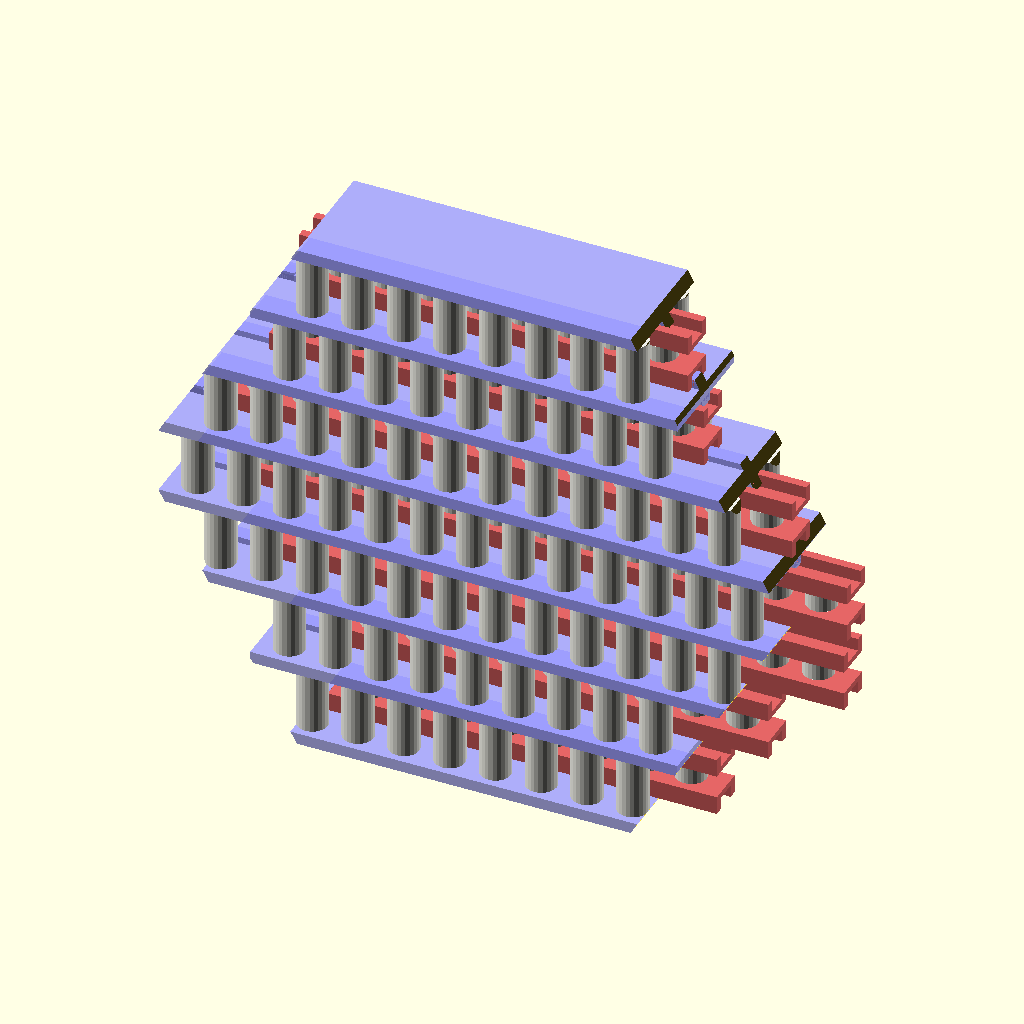
Cell 1: rendered with the file's own defaults.
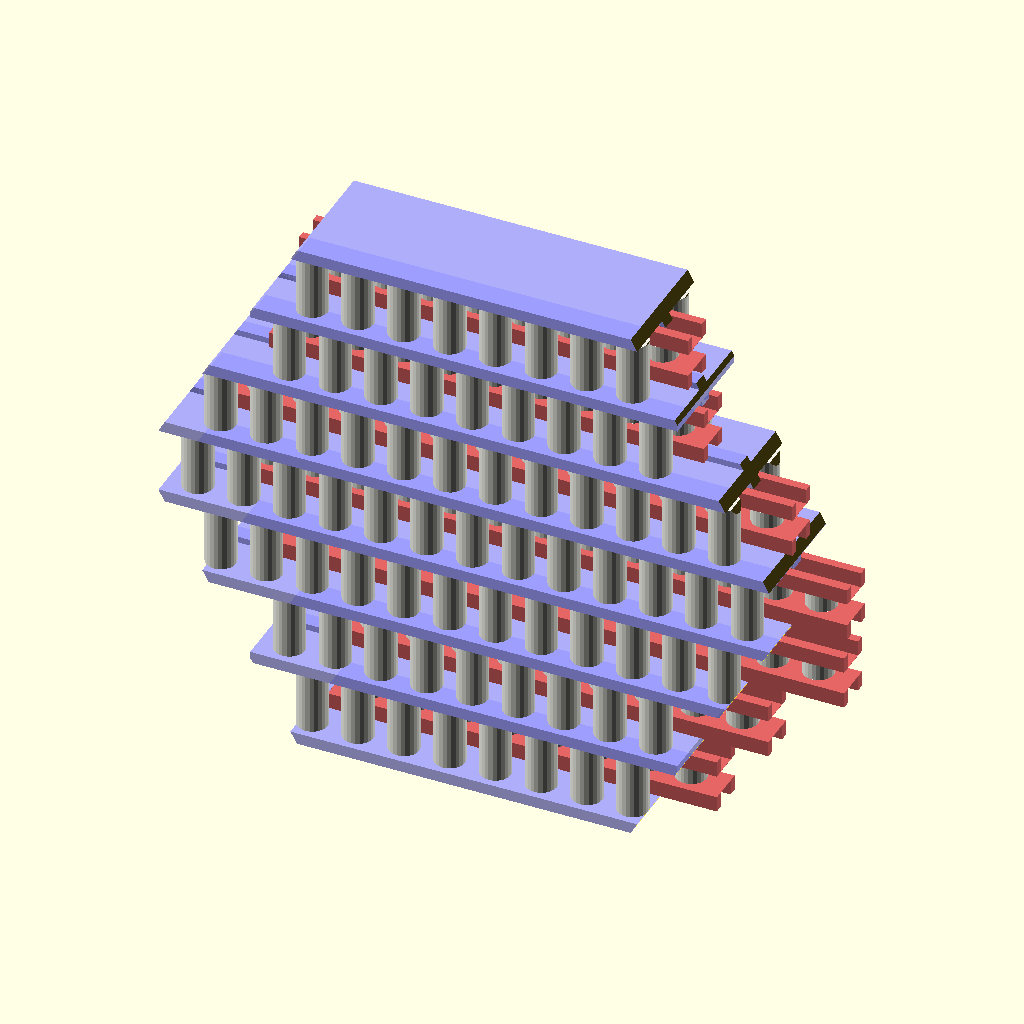
Cell 2 — PIP_Z_GAP set to 0.7, the other parameters unchanged.
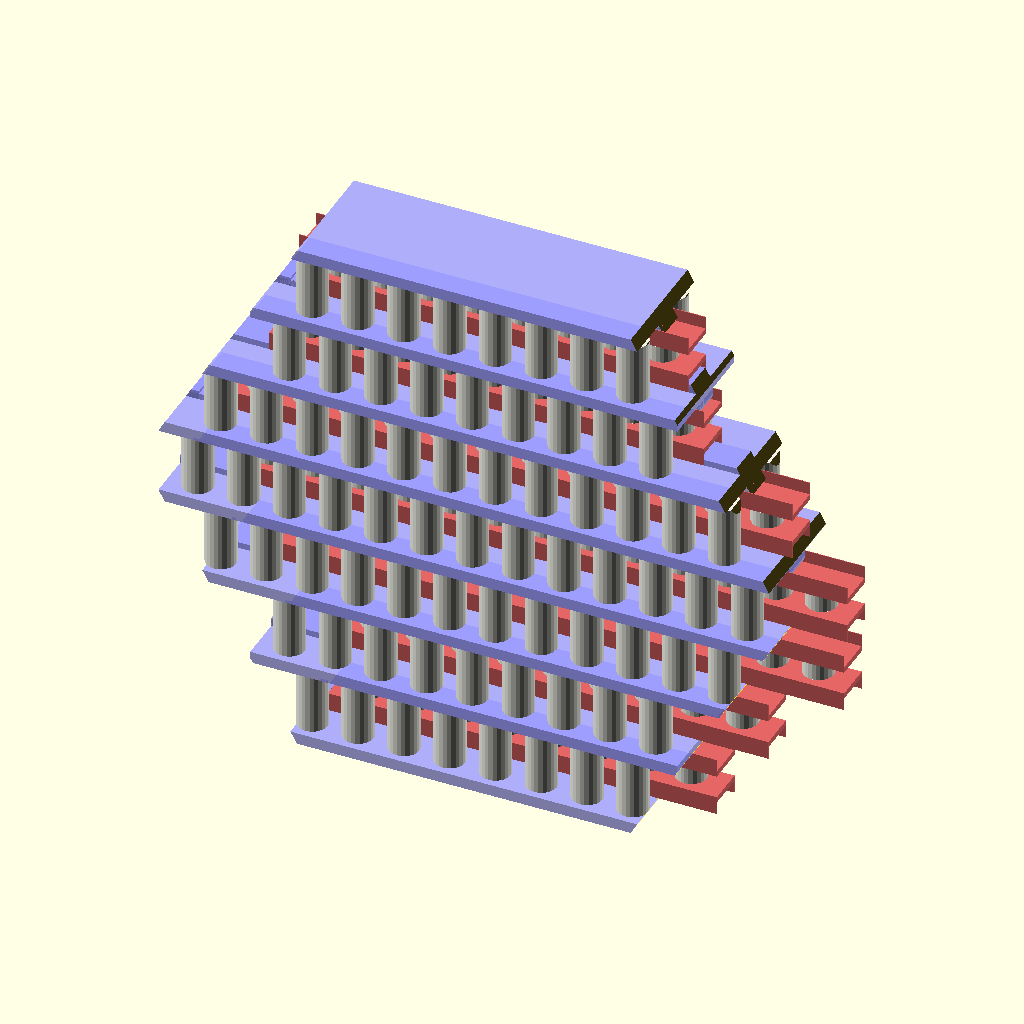
Cell 3: the same model with RAIL_HEIGHT = 4.
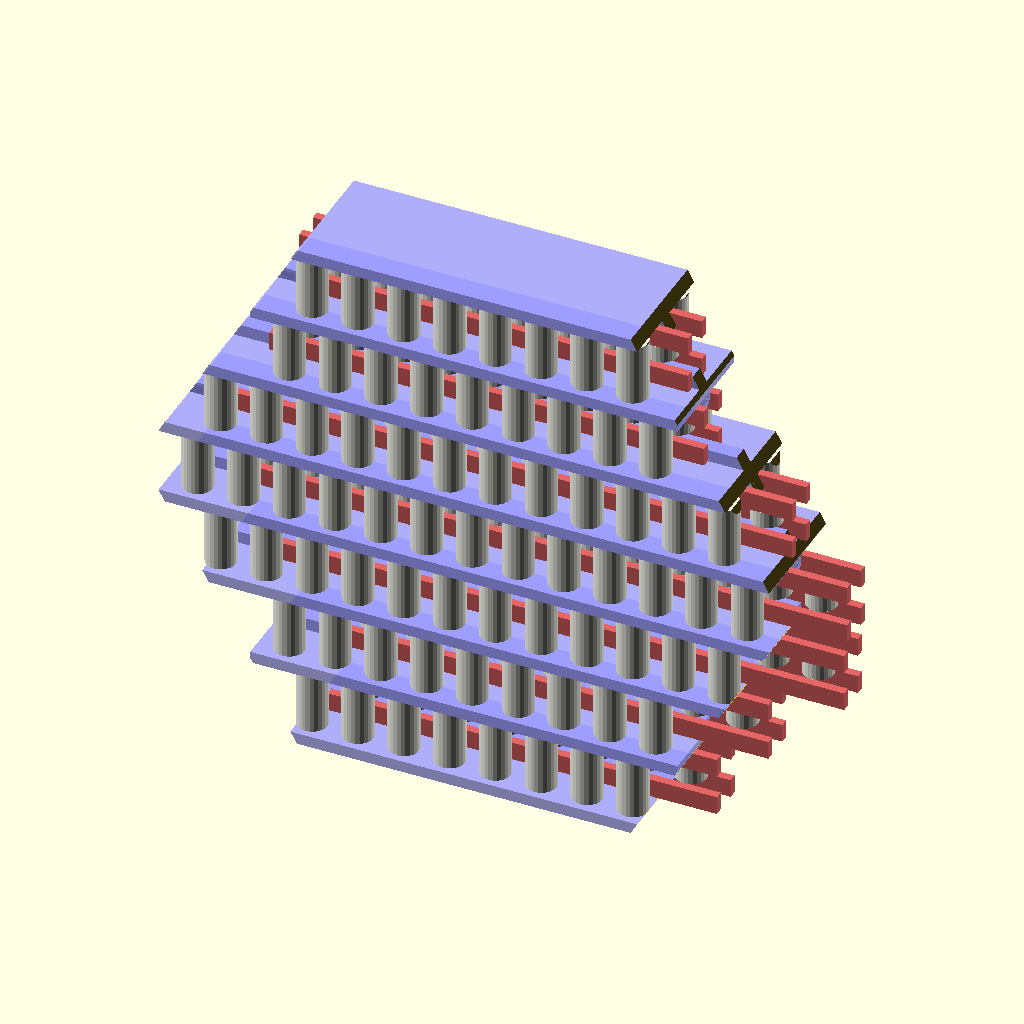
Cell 4: the same model with RAIL_DEPTH = 1.6.
All cells are drawn from the same view direction (rotation 55°, 0°, 25°, orthographic, colour scheme Cornfield), but the view is re-fitted for each cell, so position and scale can differ between cells as well as the parameter.
The OpenSCAD source (3d_design_agent/triple_helix_mvp/5.5/matrix_tier_v5_6.scad):
// =========================================================
// MATRIX TIER V5.6 — Single Tier Module
// =========================================================
// One tier of the hex matrix: walls, channels, fixed pulleys,
// captive sliders with print-in-place pulleys and string pins.
//
// This file is the SINGLE SOURCE for tier geometry.
// matrix_stack uses this via `use <matrix_tier_v5_6.scad>`.
// Changes here flow to the full stack automatically.
//
// Coordinate system (local, before world transform):
//   X = slider travel axis
//   Y = housing depth (perpendicular to slider face)
//   Z = channel stacking axis
//
// To render standalone:  open this file directly in OpenSCAD
// To use in stack:       use <matrix_tier_v5_6.scad>
// =========================================================

include <config_v5_5.scad>

$fn = 24;

// =============================================
// MATRIX-SPECIFIC PARAMETERS
// =============================================
PIP_CLEARANCE  = 0.3;   // radial clearance for pulleys on axles
PIP_Z_GAP      = 0.35;  // V5.5c R1: FDM clearance for print-in-place
PIP_PULLEY_GAP = 0.4;
RAIL_HEIGHT    = 2.0;    // rail cross-section height (Y dimension)
RAIL_DEPTH     = 0.8;    // V5.6: 2 perimeters at 0.4mm nozzle
RAIL_TOLERANCE = 0.4;    // extra slot height for rail clearance
S_GAP          = 3.0;    // V5.6: wider pulley zone for robust PIP

END_STOP_W     = 2.5;    // end-stop width (X dimension)
FP_WIDTH       = CH_GAP - 0.6;  // fixed pulley wheel width
FP_AXLE_DIA    = 1.5;
SP_PIN_DIA     = 1.5;    // slider string pin diameter
SP_AXLE_DIA    = SP_PIN_DIA;
SP_WIDTH       = S_GAP - 2 * PIP_PULLEY_GAP;  // pulley wheel width (2.2mm)
SLIDER_PLATE_Y = SP_OD + 1;  // slider plate depth (Y dimension)
WALL_MARGIN_AXLE = 2;
SLIDER_MARGIN_HELIX = SP_OD/2 + END_STOP_W + 0.5;
SLIDER_MARGIN_ARM   = SP_OD/2 + 0.5;
SLIDER_PULLEY_BIAS_X = (SLIDER_MARGIN_HELIX - SLIDER_MARGIN_ARM) / 2;

// =============================================
// Z-STACK BUDGET
// =============================================
// CH_GAP/2 = 4.25mm (STACK_OFFSET=10, WALL=1.5)
// Layout from wall face toward center:
//   PIP_Z_GAP (0.35)  — clearance
//   _plate_t  (2.40)  — slider plate
//   S_GAP/2   (1.50)  — half pulley zone
//   ---- center ----

_plate_t = (CH_GAP/2) - (S_GAP/2) - PIP_Z_GAP;           // 2.40mm
_slot_d  = PIP_Z_GAP + RAIL_DEPTH + 0.5;                  // 1.65mm
_end_stop_max = PIP_Z_GAP + _slot_d - 0.15;               // 1.85mm
_end_stop_protrusion = min(WALL_THICKNESS - PIP_Z_GAP, _end_stop_max);  // 1.15mm

SP_AXLE_LEN = S_GAP - 2 * PIP_PULLEY_GAP;                 // 2.2mm
_MT_FP_AXLE_LEN = CH_GAP - 0.4;                           // 8.1mm
_MT_SP_AXLE_LEN = SP_AXLE_LEN;

// =============================================
// DERIVED GEOMETRY — column layout
// =============================================
function _culled_span(ch_idx) =
    let(d = CH_OFFSETS[ch_idx], len = CH_LENS[ch_idx],
        raw = raw_col_count(len),
        cols = [for (j = [0:max(0, raw-1)]) if (col_inside_hex(col_x(raw, j, ch_idx), d)) col_x(raw, j, ch_idx)])
    len(cols) == 0 ? 0 :
    let(maxp = max([for (c=cols) abs(c)]))
    2 * (maxp + FP_OD/2 + WALL_MARGIN_AXLE);

CH_WALL_LENS = [for (i = [0:NUM_CHANNELS-1])
    max(CH_LENS[i], _culled_span(i))
];

_BUG2_STRIP_OFFSET = (SLIDER_MARGIN_HELIX - SLIDER_MARGIN_ARM) / 2;

function _culled_col_bounds(ch_idx) =
    let(d = CH_OFFSETS[ch_idx], len = CH_LENS[ch_idx],
        raw = raw_col_count(len),
        cols = [for (j = [0:max(0, raw-1)]) if (col_inside_hex(col_x(raw, j, ch_idx), d)) col_x(raw, j, ch_idx)])
    len(cols) == 0 ? [0, 0] : [min(cols), max(cols)];

CH_S_LEFT = [for (i = [0:NUM_CHANNELS-1])
    (COL_COUNTS[i] > 0) ?
        _culled_col_bounds(i)[0] + _BUG2_STRIP_OFFSET - SP_OD/2 - SLIDER_MARGIN_ARM : 0
];
CH_S_RIGHT = [for (i = [0:NUM_CHANNELS-1])
    (COL_COUNTS[i] > 0) ?
        _culled_col_bounds(i)[1] + _BUG2_STRIP_OFFSET + SP_OD/2 + SLIDER_MARGIN_ARM : 0
];
CH_S_LENS = [for (i = [0:NUM_CHANNELS-1])
    CH_S_RIGHT[i] - CH_S_LEFT[i]
];

// =============================================
// DISPLAY TOGGLES
// =============================================
/* [Visibility] */
SHOW_WALLS         = true;
SHOW_FIXED_PULLEYS = true;
SHOW_SLIDERS       = true;
SHOW_SLIDER_PLATES = true;
SHOW_SLIDER_PINS   = true;
SHOW_SLIDER_PULLEYS = true;

// =============================================
// STANDALONE RENDER — shows single tier
// =============================================
_standalone_disps = [for (ch = [0 : NUM_CHANNELS - 1])
    ECCENTRICITY * sin(ch * TWIST_PER_CAM)
];
matrix_tier(_standalone_disps);

echo(str("=== MATRIX TIER V5.6 — ", NUM_CHANNELS, " CHANNELS (standalone) ==="));
echo(str("STACK_OFFSET=", STACK_OFFSET, "mm | CH_GAP=", CH_GAP, "mm | HOUSING=", HOUSING_HEIGHT, "mm"));
echo(str("Plate_t=", _plate_t, "mm | Slot_d=", _slot_d, "mm | S_GAP=", S_GAP, "mm"));
echo(str("End-stop=", _end_stop_protrusion, "mm (max=", _end_stop_max, "mm)"));
echo(str("SP_AXLE=", SP_AXLE_LEN, "mm | FP_AXLE=", _MT_FP_AXLE_LEN, "mm"));
echo(str("FP_OD=", FP_OD, " SP_OD=", SP_OD, " FP_ROW_Y=", FP_ROW_Y, "mm"));


// =========================================================
// PUBLIC MODULE: matrix_tier
// =========================================================
// ch_slider_disps = array of NUM_CHANNELS displacement values
//   Each entry is the X displacement for that channel's slider.
//
// Usage from stack:
//   use <matrix_tier_v5_6.scad>
//   matrix_tier(displacements);
// =========================================================
module matrix_tier(ch_slider_disps) {
    if (SHOW_WALLS || SHOW_FIXED_PULLEYS) {
        difference() {
            union() {
                difference() {
                    _mt_static_geometry();
                    _mt_hex_clip_negative();
                }
            }
            // Post notches at stub vertices [0,120,240]
            for (si = [0 : FRAME_POST_COUNT - 1]) {
                a = FRAME_POST_ANGLES[si];
                translate([POST_NOTCH_R*cos(a), 0, POST_NOTCH_R*sin(a)])
                    rotate([-90,0,0])
                        cylinder(d = POST_DIA + 0.3, h = HOUSING_HEIGHT + 2,
                                 $fn = 12, center = true);
            }
        }
    }

    // Sliders (captive, print-in-place)
    if (SHOW_SLIDERS) _mt_all_sliders(ch_slider_disps);
}


// =========================================================
// STATIC GEOMETRY (walls + fixed rollers)
// =========================================================
module _mt_static_geometry() {
    if (SHOW_WALLS) {
        // First boundary wall (bottom of stack)
        translate([0, 0, CH_OFFSETS[0] - CH_GAP/2 - WALL_THICKNESS])
            _mt_boundary_wall(CH_WALL_LENS[0], 1);

        // Shared (interior) walls between channels
        for (i = [0 : NUM_CHANNELS - 2]) {
            z_top = CH_OFFSETS[i] + CH_GAP / 2;
            wall_len = max(CH_WALL_LENS[i], CH_WALL_LENS[i+1]);
            translate([0, 0, z_top])
                _mt_shared_wall(wall_len);
        }

        // Last boundary wall (top of stack)
        translate([0, 0, CH_OFFSETS[NUM_CHANNELS-1] + CH_GAP/2])
            _mt_boundary_wall(CH_WALL_LENS[NUM_CHANNELS-1], -1);
    }

    // Fixed rollers
    if (SHOW_FIXED_PULLEYS) for (i = [0 : NUM_CHANNELS - 1]) {
        if (CH_LENS[i] > 0 && COL_COUNTS[i] > 0) {
            translate([0, 0, CH_OFFSETS[i]])
                _mt_fixed_rollers(i);
        }
    }
}


// =========================================================
// SLIDERS
// =========================================================
module _mt_all_sliders(ch_slider_disps) {
    for (i = [0 : NUM_CHANNELS - 1]) {
        if (CH_LENS[i] > 0 && COL_COUNTS[i] > 0) {
            disp = (i < len(ch_slider_disps)) ? ch_slider_disps[i] : 0;
            translate([0, 0, CH_OFFSETS[i]])
                _mt_slider_assembly(i, disp);
        }
    }
}

module _mt_slider_assembly(ch_idx, slide_disp) {
    n_cols = COL_COUNTS[ch_idx];
    s_len = CH_S_LENS[ch_idx];
    s_left = CH_S_LEFT[ch_idx];
    d = CH_OFFSETS[ch_idx];
    raw_n = raw_col_count(CH_LENS[ch_idx]);

    if (n_cols > 0) {
        translate([slide_disp + SLIDER_REST_OFFSET, 0, 0]) {
            slot_h = RAIL_HEIGHT + RAIL_TOLERANCE * 2;
            _half_y = SLIDER_PLATE_Y / 2;

            if (SHOW_SLIDER_PLATES) color(C_SLIDER) {
                // Bottom plate
                difference() {
                    translate([s_left, -_half_y, -(S_GAP/2 + _plate_t)])
                        cube([s_len, SLIDER_PLATE_Y, _plate_t]);
                    translate([s_left - 1, -slot_h/2, -(S_GAP/2 + _plate_t) - 0.1])
                        cube([s_len + 2, slot_h, _slot_d + 0.1]);
                }
                // Top plate
                difference() {
                    translate([s_left, -_half_y, S_GAP/2])
                        cube([s_len, SLIDER_PLATE_Y, _plate_t]);
                    translate([s_left - 1, -slot_h/2, S_GAP/2 + _plate_t - _slot_d])
                        cube([s_len + 2, slot_h, _slot_d + 0.1]);
                }
            }

            // String pins — span both plates
            _sp_min_x = s_left + SP_OD/2;
            _sp_max_x = s_left + s_len - SP_OD/2;
            if (SHOW_SLIDER_PINS) for (j = [0 : max(0, raw_n - 1)]) {
                px = col_x(raw_n, j, ch_idx);
                if (col_inside_hex(px, d) &&
                    px + _BUG2_STRIP_OFFSET >= _sp_min_x &&
                    px + _BUG2_STRIP_OFFSET <= _sp_max_x) {
                    translate([px + _BUG2_STRIP_OFFSET, 0, 0])
                        color(C_NYLON)
                            cylinder(d = SP_PIN_DIA, h = S_GAP, center = true);
                }
            }

            // Slider pulleys — in S_GAP between plates
            if (SHOW_SLIDER_PULLEYS) for (j = [0 : max(0, raw_n - 1)]) {
                px = col_x(raw_n, j, ch_idx);
                if (col_inside_hex(px, d) &&
                    px + _BUG2_STRIP_OFFSET >= _sp_min_x &&
                    px + _BUG2_STRIP_OFFSET <= _sp_max_x) {
                    translate([px + _BUG2_STRIP_OFFSET, 0, 0])
                        _mt_slider_pulley();
                }
            }
        }
    }
}

module _mt_slider_pulley() {
    bore = SP_AXLE_DIA + PIP_CLEARANCE * 2;
    color(C_STEEL)
        cylinder(d = SP_AXLE_DIA, h = _MT_SP_AXLE_LEN, center = true);
    color(C_NYLON)
    difference() {
        cylinder(d = SP_OD, h = SP_WIDTH, center = true);
        cylinder(d = bore, h = SP_WIDTH + 2, center = true);
    }
}


// =========================================================
// FIXED ROLLERS
// =========================================================
module _mt_fixed_rollers(ch_idx) {
    h_len = CH_LENS[ch_idx];
    d = CH_OFFSETS[ch_idx];
    raw_n = raw_col_count(h_len);
    for (j = [0 : max(0, raw_n - 1)]) {
        px = col_x(raw_n, j, ch_idx);
        if (col_inside_hex(px, d)) {
            translate([px, FP_ROW_Y, 0])
                _mt_roller(FP_OD, FP_WIDTH, FP_AXLE_DIA, _MT_FP_AXLE_LEN);
            translate([px, -FP_ROW_Y, 0])
                _mt_roller(FP_OD, FP_WIDTH, FP_AXLE_DIA, _MT_FP_AXLE_LEN);
        }
    }
}


// =========================================================
// WALL MODULES
// =========================================================
module _mt_boundary_wall(length, rail_dir) {
    color(C_WALL) {
        translate([-length/2, -HOUSING_HEIGHT/2, 0])
            cube([length, HOUSING_HEIGHT, WALL_THICKNESS]);

        if (rail_dir > 0) {
            translate([-length/2, -RAIL_HEIGHT/2, WALL_THICKNESS])
                cube([length, RAIL_HEIGHT, RAIL_DEPTH]);
            translate([-length/2, -RAIL_HEIGHT/2, WALL_THICKNESS])
                cube([END_STOP_W, RAIL_HEIGHT, _end_stop_protrusion]);
            translate([length/2-END_STOP_W, -RAIL_HEIGHT/2, WALL_THICKNESS])
                cube([END_STOP_W, RAIL_HEIGHT, _end_stop_protrusion]);
        } else {
            translate([-length/2, -RAIL_HEIGHT/2, -RAIL_DEPTH])
                cube([length, RAIL_HEIGHT, RAIL_DEPTH]);
            translate([-length/2, -RAIL_HEIGHT/2, -_end_stop_protrusion])
                cube([END_STOP_W, RAIL_HEIGHT, _end_stop_protrusion]);
            translate([length/2-END_STOP_W, -RAIL_HEIGHT/2, -_end_stop_protrusion])
                cube([END_STOP_W, RAIL_HEIGHT, _end_stop_protrusion]);
        }
    }
}

module _mt_shared_wall(wall_len) {
    color(C_WALL)
    union() {
        translate([-wall_len/2, -HOUSING_HEIGHT/2, 0])
            cube([wall_len, HOUSING_HEIGHT, WALL_THICKNESS]);

        translate([-wall_len/2, -RAIL_HEIGHT/2, -RAIL_DEPTH])
            cube([wall_len, RAIL_HEIGHT, RAIL_DEPTH]);
        translate([-wall_len/2, -RAIL_HEIGHT/2, -_end_stop_protrusion])
            cube([END_STOP_W, RAIL_HEIGHT, _end_stop_protrusion]);
        translate([wall_len/2-END_STOP_W, -RAIL_HEIGHT/2, -_end_stop_protrusion])
            cube([END_STOP_W, RAIL_HEIGHT, _end_stop_protrusion]);

        translate([-wall_len/2, -RAIL_HEIGHT/2, WALL_THICKNESS])
            cube([wall_len, RAIL_HEIGHT, RAIL_DEPTH]);
        translate([-wall_len/2, -RAIL_HEIGHT/2, WALL_THICKNESS])
            cube([END_STOP_W, RAIL_HEIGHT, _end_stop_protrusion]);
        translate([wall_len/2-END_STOP_W, -RAIL_HEIGHT/2, WALL_THICKNESS])
            cube([END_STOP_W, RAIL_HEIGHT, _end_stop_protrusion]);
    }
}


// =========================================================
// ROLLER (axle + pulley wheel)
// =========================================================
module _mt_roller(od, width, ax_dia, ax_len) {
    bore = ax_dia + PIP_CLEARANCE * 2;
    color(C_STEEL)
        cylinder(d = ax_dia, h = ax_len, center = true);
    color(C_NYLON)
    difference() {
        cylinder(d = od, h = width, center = true);
        cylinder(d = bore, h = width + 2, center = true);
    }
}


// =========================================================
// HEX CLIP NEGATIVE
// =========================================================
_CLIP_OVERSIZE = 100;
_CLIP_Z_EXTRA  = 50;
_HEX_CLIP_INSET = 0.5;

module _mt_hex_clip_negative() {
    total_z = (NUM_CHANNELS + 2) * STACK_OFFSET;
    difference() {
        cube([HEX_C2C + _CLIP_OVERSIZE, HOUSING_HEIGHT + _CLIP_OVERSIZE, total_z + _CLIP_Z_EXTRA], center = true);
        rotate([90, 0, 0])
            cylinder(r = HEX_R - _HEX_CLIP_INSET, h = HOUSING_HEIGHT + 10, $fn = 6, center = true);
    }
}
Customizer parameters (derived from the source; name, type, default, range or options):
PIP_CLEARANCE: number, default 0.3
PIP_Z_GAP: number, default 0.35
PIP_PULLEY_GAP: number, default 0.4
RAIL_HEIGHT: number, default 2
RAIL_DEPTH: number, default 0.8
RAIL_TOLERANCE: number, default 0.4
S_GAP: number, default 3
END_STOP_W: number, default 2.5
FP_AXLE_DIA: number, default 1.5
SP_PIN_DIA: number, default 1.5
WALL_MARGIN_AXLE: number, default 2
